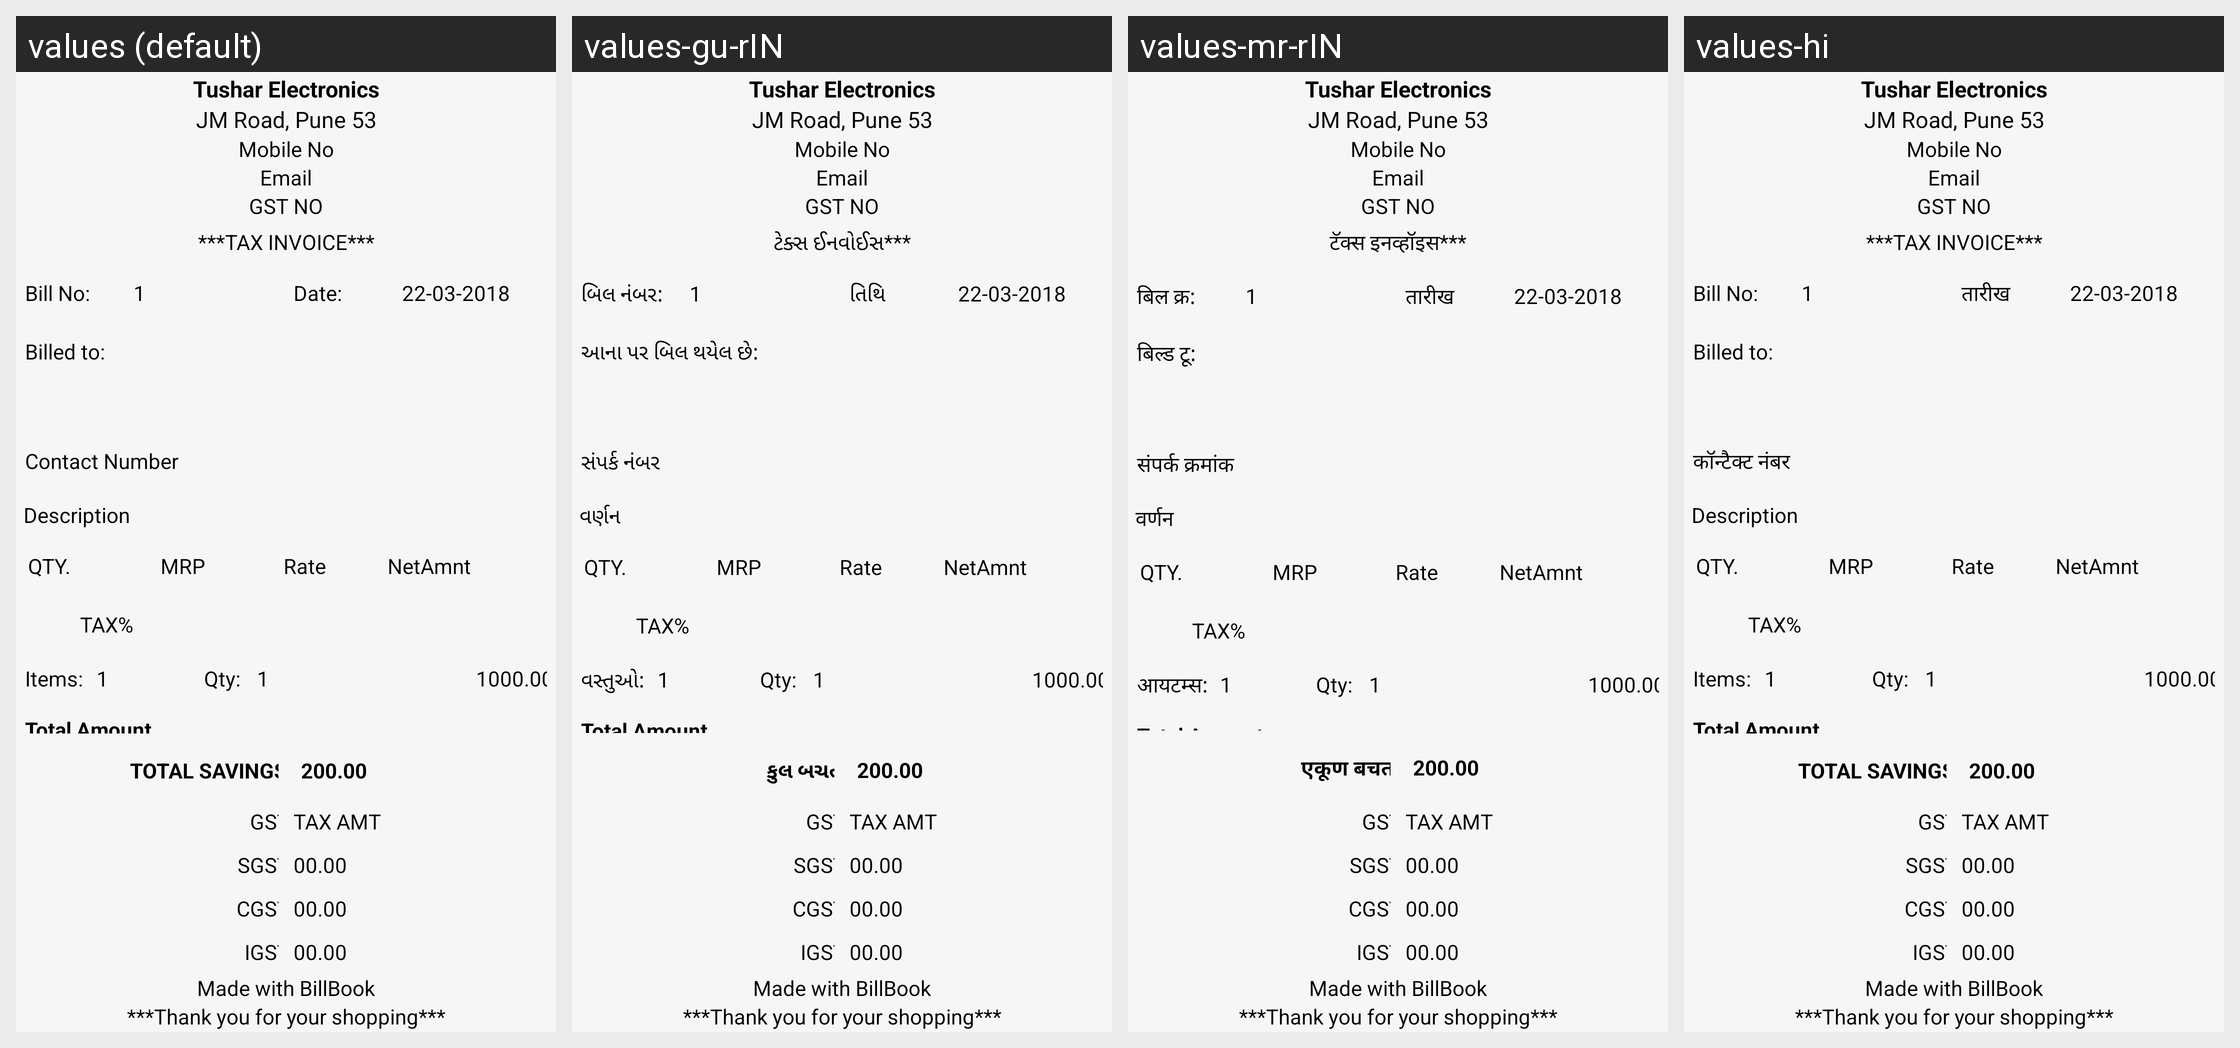

Translations of the strings shown on this Android screen, per locale in the grid:
Android screen res/layout/short_bill.xml rendered under 4 locales, left to right: values (default), values-gu-rIN, values-mr-rIN, values-hi. Device: Nexus 5 (rendered at 1080×1920; each locale shown at half size, 540×960, under a caption strip naming it); theme AppTheme.
Strings drawn on this screen, with the default value and each locale's value (text and hints the layout hard-codes, and strings that could not be matched under every locale, appear in the picture but are not listed):

tax_invoice
  values: ***TAX INVOICE***
  values-gu-rIN: ટેક્સ ઈનવોઈસ***
  values-mr-rIN: टॅक्स इनव्हॉइस***
  values-hi: ***TAX INVOICE***  [not translated; the default value is used]

bill_no_short_bill
  values: Bill No:
  values-gu-rIN: બિલ નંબર:
  values-mr-rIN: बिल क्र:
  values-hi: Bill No:  [not translated; the default value is used]

date
  values: Date:
  values-gu-rIN: તિથિ
  values-mr-rIN: तारीख
  values-hi: तारीख

billed_to
  values: Billed to:
  values-gu-rIN: આના પર બિલ થયેલ છે:
  values-mr-rIN: बिल्ड टू:
  values-hi: Billed to:  [not translated; the default value is used]

mobile_no
  values: Contact Number
  values-gu-rIN: સંપર્ક નંબર
  values-mr-rIN: संपर्क क्रमांक
  values-hi: कॉन्टैक्ट नंबर

description_short_bill
  values: Description
  values-gu-rIN: વર્ણન
  values-mr-rIN: वर्णन
  values-hi: Description  [not translated; the default value is used]

items_short_bill
  values: Items:
  values-gu-rIN: વસ્તુઓ:
  values-mr-rIN: आयटम्स:
  values-hi: Items:  [not translated; the default value is used]

total_savings
  values: TOTAL SAVINGS:
  values-gu-rIN: કુલ બચત:
  values-mr-rIN: एकूण बचत :
  values-hi: TOTAL SAVINGS:  [not translated; the default value is used]
